Run: headless pygame with SDL's dummy video driver; simulated clock (each Clock.tick advances the game by its frame time, no real sleeping); random seed 0; keys injected as events and as key.get_pressed() state; no mouse input.
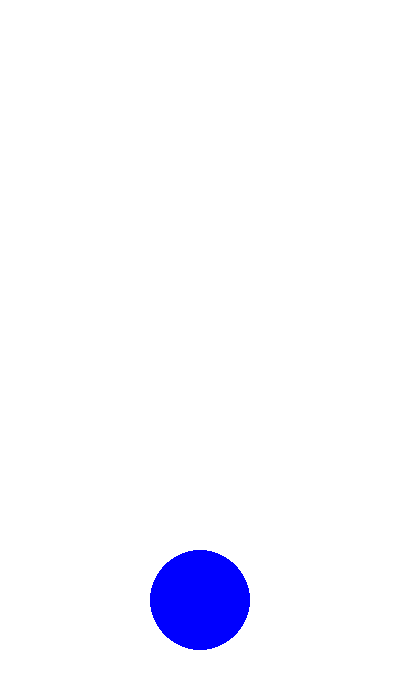
Frame 1 of 4 · flips 1–60 · no input
Frame 2 of 4 · flips 61–180 · tapped SPACE, RETURN · held RIGHT (→), D · screen unchanged from frame 1, image omitted
Frame 3 of 4 · flips 181–300 · held DOWN (↓), S · screen unchanged from frame 2, image omitted
Frame 4 of 4 · flips 301–420 · held LEFT (←), A, UP (↑), W · screen unchanged from frame 3, image omitted

The pygame program that drew these frames:

import pygame
from pygame.locals import (K_UP, K_DOWN, K_LEFT, K_RIGHT, K_ESCAPE, KEYDOWN, QUIT)
pygame.init()

screen = pygame.display.set_mode([400, 700])

running = True
while running:
    for event in pygame.event.get():
        if event.type == pygame.QUIT:
            running = False

    for event in pygame.event.get():
        if event.type == KEYDOWN:
            if event.key == K_ESCAPE:
                running = False

    screen.fill((255, 255, 255))

    pygame.draw.circle(screen, (0, 0, 255), (200, 600), 50)

    pygame.display.flip()

pygame.quit()
